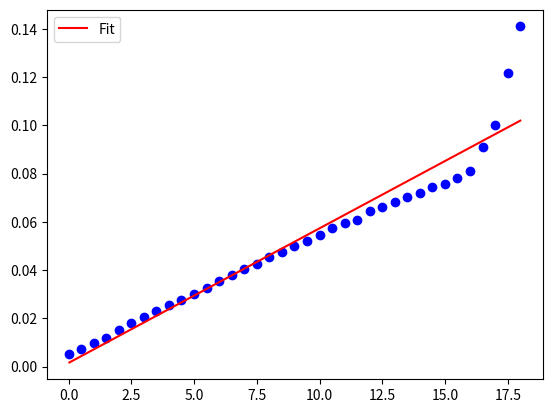

Recreate this plot in Python.
#!/usr/bin/env python3
# -*- coding: utf-8 -*-
"""
Created on Thu Sep 19 14:43:36 2019

[redacted]
"""

# -*- coding: utf-8 -*-
import numpy as np
import scipy as sp  
import matplotlib.pyplot as plt

y1= np.array([0.374e-3,0.646e-3,0.980e-3,1.320e-3,1.840e-3,2.43e-3,2.98e-3,3.53e-3,4.04e-3,4.59e-3,5.19e-3,5.84e-3,6.65e-3,7.38e-3,8.08e-3,8.80e-3,9.63e-3,10.34e-3,11.16e-3,11.93e-3,12.72e-3,13.74e-3,14.53e-3,14.98e-3,16.31e-3,17.03e-3,17.80e-3,18.60e-3,19.28e-3,20.3e-3,20.8e-3,21.8e-3,23.1e-3,27.4e-3,31.6e-3,42.4e-3,52.9e-3])

y = np.zeros(len(y1))
for i in range(0, len(y1)):
    y[i] = y1[i] ** (2/3)

x = np.array([0.033,0.490,1.000,1.490,2.00,2.50,3.00,3.50,4.00,4.50,5.00,5.50,6.00,6.50,7.00,7.50,8.00,8.50,8.97,9.50,10.0,10.50,11.00,11.50,12.00,12.50,13.00,13.50,14.00,14.50,15.00,15.49,16.00,16.50,17.00,17.49,18.00])

plt.plot(x, y, 'bo')

y_err = np.array([])
x_err = np.array([])
#plt.errorbar( x, y, xerr =  x_err, yerr = y_err, fmt = 'o')
#plt.errorbar( x, y, fmt = 'bo', label ='Data')

p = np.polyfit( x, y, 1)
print(p)
slope = p[0]
intercept = p[1]
y_model = slope * x + intercept
plt.plot(x, y_model, 'r', label = 'Fit')


plt.xlabel("")
plt.ylabel("")
plt.title("")
plt.legend(loc = 'upper left')


n = len( x )
s_x = sum( x )
s_y = sum( y )
s_xx = sum( x**2)
s_xy = sum( x*y)
denom = n * s_xx - s_x**2
c = ( s_xx * s_y - s_x * s_xy) / denom
m = ( n * s_xy - s_x * s_y ) /denom

sigma = np.sqrt(sum( ( y -( c + m*x))**2) / (n - 2))
sigma_c = np.sqrt( sigma**2 * s_xx / denom )
sigma_m = np.sqrt( sigma**2 * n /denom )

print('Slope (m):', m, '+-', sigma_m)
print('Intercept (c):', c, '+-', sigma_c)  
